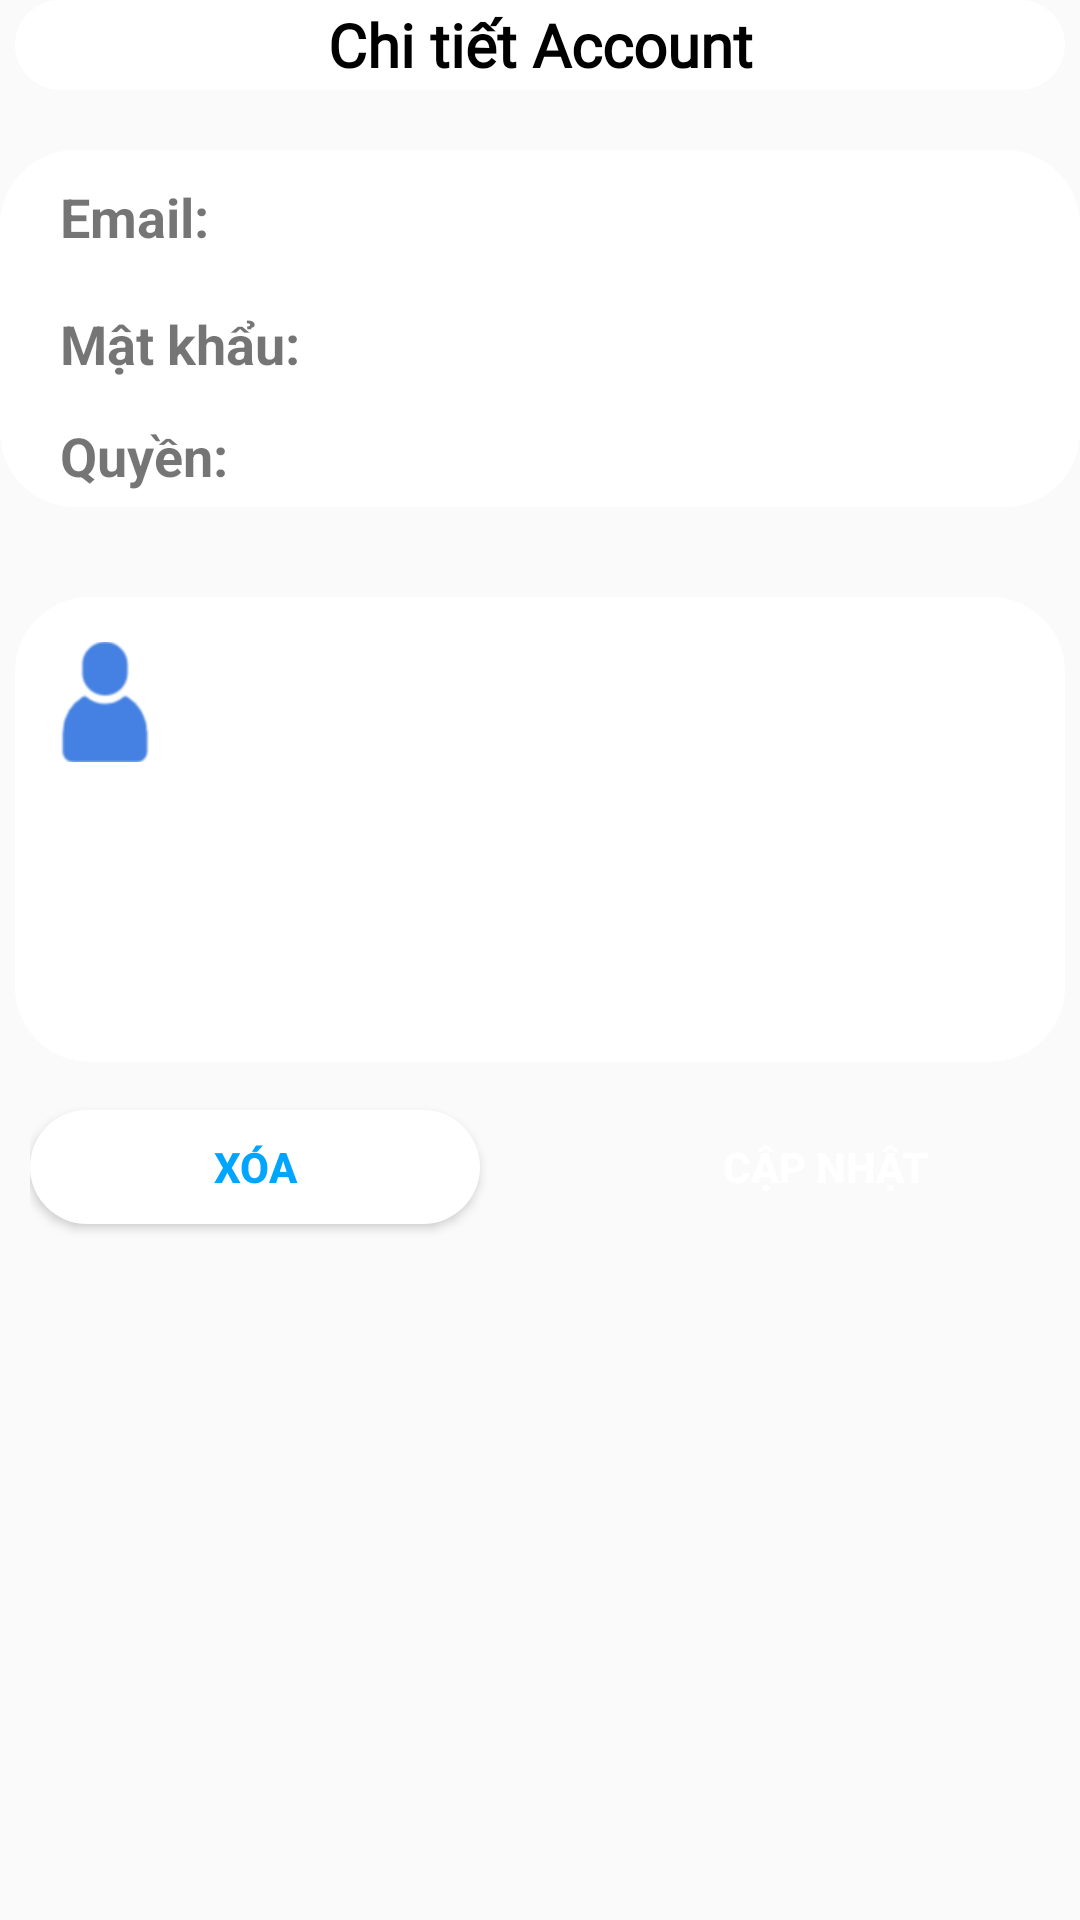

Android layout source for this screen:
<!-- AndroidManifest.xml: application theme AppTheme -->
<!-- res/layout/activity_details_account_admin.xml -->
<?xml version="1.0" encoding="utf-8"?>
<androidx.constraintlayout.widget.ConstraintLayout
    xmlns:android="http://schemas.android.com/apk/res/android"
    xmlns:tools="http://schemas.android.com/tools"
    xmlns:app="http://schemas.android.com/apk/res-auto"
    android:layout_width="match_parent"
    android:layout_height="match_parent">


    <ScrollView
        android:layout_width="fill_parent"
        android:layout_height="fill_parent"
        tools:layout_editor_absoluteX="1dp"
        tools:layout_editor_absoluteY="1dp"
        tools:ignore="MissingConstraints">

        <LinearLayout
            android:layout_width="match_parent"
            android:layout_height="wrap_content"
            android:orientation="vertical" >

            <TextView
                android:fontFamily="@font/arial"
                android:background="@drawable/border"
                android:id="@+id/detailsJP"
                android:layout_width="350dp"
                android:layout_height="30dp"
                android:gravity="center"
                android:text="Chi tiết Account"
                android:textColor="@android:color/background_dark"
                android:textSize="20dp"
                android:textStyle="bold"
                android:layout_gravity="center_horizontal"/>
            <LinearLayout
                android:background="@drawable/border"
                android:id="@+id/motacongty"
                android:layout_gravity="center_horizontal"
                android:layout_width="360dp"
                android:layout_height="wrap_content"
                android:layout_marginTop="20dp"
                app:layout_constraintTop_toBottomOf="@+id/detailsJP"
                app:layout_constraintStart_toStartOf="parent"
                app:layout_constraintEnd_toEndOf="parent"
                android:orientation="horizontal">

                <LinearLayout
                    android:layout_width="match_parent"
                    android:layout_weight="2.0"
                    android:orientation="vertical"
                    android:weightSum="3"
                    android:layout_height="wrap_content"
                    android:paddingLeft="15dp">
                    <LinearLayout
                        android:layout_width="match_parent"
                        android:layout_height="wrap_content"
                        android:orientation="horizontal">

                        <TextView
                            android:layout_width="wrap_content"
                            android:text="Email:"
                            android:textStyle="bold"
                            android:layout_margin="5dp"
                            android:textSize="18dp"
                            android:layout_height="wrap_content"/>
                        <EditText
                            android:id="@+id/edtEmailAcc_Details_Admin"
                            android:layout_width="270dp"
                            android:background="@android:color/transparent"
                            android:layout_height="wrap_content"
                            android:layout_margin="5dp"
                            android:fontFamily="@font/arial"
                            android:gravity="left|center"
                            android:justificationMode="inter_word"
                            android:padding="5dp"
                            android:textColor="@android:color/background_dark"
                            android:textSize="18dp"
                            android:textStyle="bold" />
                    </LinearLayout>
                    <LinearLayout
                        android:layout_width="match_parent"
                        android:layout_height="wrap_content"
                        android:orientation="horizontal">
                        <TextView
                            android:layout_width="wrap_content"
                            android:text="Mật khẩu:"
                            android:textSize="18dp"
                            android:layout_margin="5dp"
                            android:textStyle="bold"
                            android:layout_height="wrap_content"/>
                        <EditText
                            android:id="@+id/edtPass_Details_Admin"
                            android:fontFamily="@font/arial"
                            android:background="@android:color/transparent"
                            android:justificationMode="inter_word"
                            android:layout_width="match_parent"
                            android:padding="3dp"
                            android:layout_marginTop="5dp"
                            android:textColor="@android:color/background_dark"
                            android:textStyle="bold"
                            android:layout_height="wrap_content"
                            android:gravity="left|center"
                            android:textSize="18dp" />
                    </LinearLayout>
                    <LinearLayout
                        android:layout_width="match_parent"
                        android:layout_height="wrap_content"
                        android:orientation="horizontal">
                        <TextView
                            android:layout_width="wrap_content"
                            android:text="Quyền: "
                            android:textStyle="bold"
                            android:textSize="18dp"
                            android:layout_margin="5dp"
                            android:layout_height="wrap_content"/>
                        <EditText
                            android:id="@+id/edtRole_Details_Admin"
                            android:justificationMode="inter_word"
                            android:fontFamily="@font/arial"
                            android:layout_width="match_parent"
                            android:layout_marginTop="5dp"
                            android:background="@android:color/transparent"
                            android:layout_height="wrap_content"
                            android:textSize="18dp"
                            android:padding="5dp"
                            android:textColor="@android:color/background_dark"
                            android:textStyle="bold"
                            android:gravity="left|center" />
                    </LinearLayout>

                </LinearLayout>
            </LinearLayout>

            <LinearLayout
                android:background="@drawable/border"
                android:id="@+id/idLinearLayout1"
                android:layout_width="350dp"
                android:layout_height="wrap_content"
                android:layout_gravity="center_horizontal"
                android:orientation="vertical"
                android:layout_marginTop="30dp">
                <LinearLayout
                    android:layout_width="match_parent"
                    android:layout_height="70dp"
                    android:orientation="horizontal">
                    <ImageView
                        android:layout_width="40dp"
                        android:layout_height="40dp"
                        android:layout_marginTop="15dp"
                        android:layout_marginLeft="10dp"
                        android:background="@drawable/name_icon"/>
                    <EditText
                        android:id="@+id/edtNameAcc_Details_Admin"
                        android:justificationMode="inter_word"
                        android:fontFamily="@font/arial"
                        android:background="@null"
                        android:layout_marginTop="15dp"
                        android:textColor="@android:color/background_dark"
                        android:layout_width="match_parent"
                        android:layout_height="wrap_content"
                        android:layout_marginLeft="15dp"
                        android:layout_marginRight="15dp"
                        android:gravity="left|center"
                        android:textSize="17dp"/>
                </LinearLayout>

                <LinearLayout
                    android:layout_width="match_parent"
                    android:layout_height="70dp"
                    android:layout_marginTop="15dp"
                    android:orientation="horizontal">
                    <ImageView
                        android:id="@+id/Address_icon"
                        android:layout_width="40dp"
                        android:layout_height="40dp"
                        android:layout_marginLeft="10dp"
                        android:layout_marginTop="15dp"
                        android:background="@drawable/phone_icon"/>
                    <EditText
                        android:id="@+id/edtPhoneAcc_Details_Admin"
                        android:justificationMode="inter_word"
                        android:fontFamily="@font/arial"
                        android:background="@null"
                        android:textColor="@android:color/background_dark"
                        android:layout_width="match_parent"
                        android:layout_height="wrap_content"
                        android:layout_marginTop="15dp"
                        android:layout_marginLeft="15dp"
                        android:layout_marginRight="15dp"
                        android:gravity="left|center"
                        android:textSize="17dp"/>
                </LinearLayout>
            </LinearLayout>
            <LinearLayout
                android:layout_width="wrap_content"
                android:layout_height="50dp"
                android:layout_gravity="center"
                android:layout_margin="10dp">

                <Button
                    android:id="@+id/btnDeleteAcc_Admin"
                    style="@style/loginButton"
                    android:background="@drawable/border_button"
                    android:textColor="@color/colorAccent"
                    android:layout_width="150dp"
                    android:layout_height="38dp"
                    android:layout_gravity="center"
                    android:layout_marginRight="20dp"
                    android:text="Xóa" />

                <Button
                    android:id="@+id/btnUpdatePostAcc_Admin"
                    style="@style/loginButton"
                    android:layout_width="150dp"
                    android:layout_height="38dp"
                    android:layout_gravity="center"
                    android:layout_marginLeft="20dp"
                    android:text="Cập nhật" />

            </LinearLayout>
            <EditText
                android:id="@+id/edtId_Post"
                android:fontFamily="@font/arial"
                android:lineSpacingExtra="5dp"
                android:justificationMode="inter_word"
                android:textColor="@android:color/background_dark"
                android:layout_width="match_parent"
                android:layout_height="wrap_content"
                android:gravity="left|center"
                android:visibility="gone"
                android:enabled="false"/>
        </LinearLayout>

    </ScrollView>
</androidx.constraintlayout.widget.ConstraintLayout>
<!-- resources referenced by this layout -->
<resources>
  <color name="colorAccent">#00A5FF</color>
  <!-- drawable border (drawable) -->
  <?xml version="1.0" encoding="utf-8"?>
  <shape xmlns:android="http://schemas.android.com/apk/res/android">
      <corners
          android:radius="25dp">
      </corners>
      <solid
          android:color="#FFFFFF">
      </solid>
  </shape>
  <!-- drawable border_button (drawable) -->
  <?xml version="1.0" encoding="utf-8"?>
  <shape xmlns:android="http://schemas.android.com/apk/res/android">
      <corners
          android:radius="50dp">
      </corners>
      <solid
          android:color="#FFFFFF">
      </solid>
  </shape>
  <!-- drawable name_icon: png bitmap (drawable-v24, 2437 bytes) -->
  <style name="loginButton" parent="viewParent">
          <item name="android:background">@drawable/login_button_bk</item>
          <item name="android:textColor">@color/whiteTextColor</item>
          <item name="android:textStyle">bold</item>
      </style>
  <style name="AppTheme" parent="Theme.AppCompat.Light.DarkActionBar">
          
          <item name="colorPrimary">@color/colorPrimary</item>
          <item name="colorPrimaryDark">@color/colorPrimaryDark</item>
          <item name="colorAccent">@color/colorAccent</item>
          <item name="android:textColorHint">@color/colorPrimary</item>
      </style>
  <style name="viewParent">
          <item name="android:layout_width">wrap_content</item>
          <item name="android:layout_height">wrap_content</item>
      </style>
  <color name="whiteTextColor">#fff</color>
  <color name="colorPrimary">#1F5BF3</color>
  <color name="colorPrimaryDark">#0947E8</color>
</resources>
